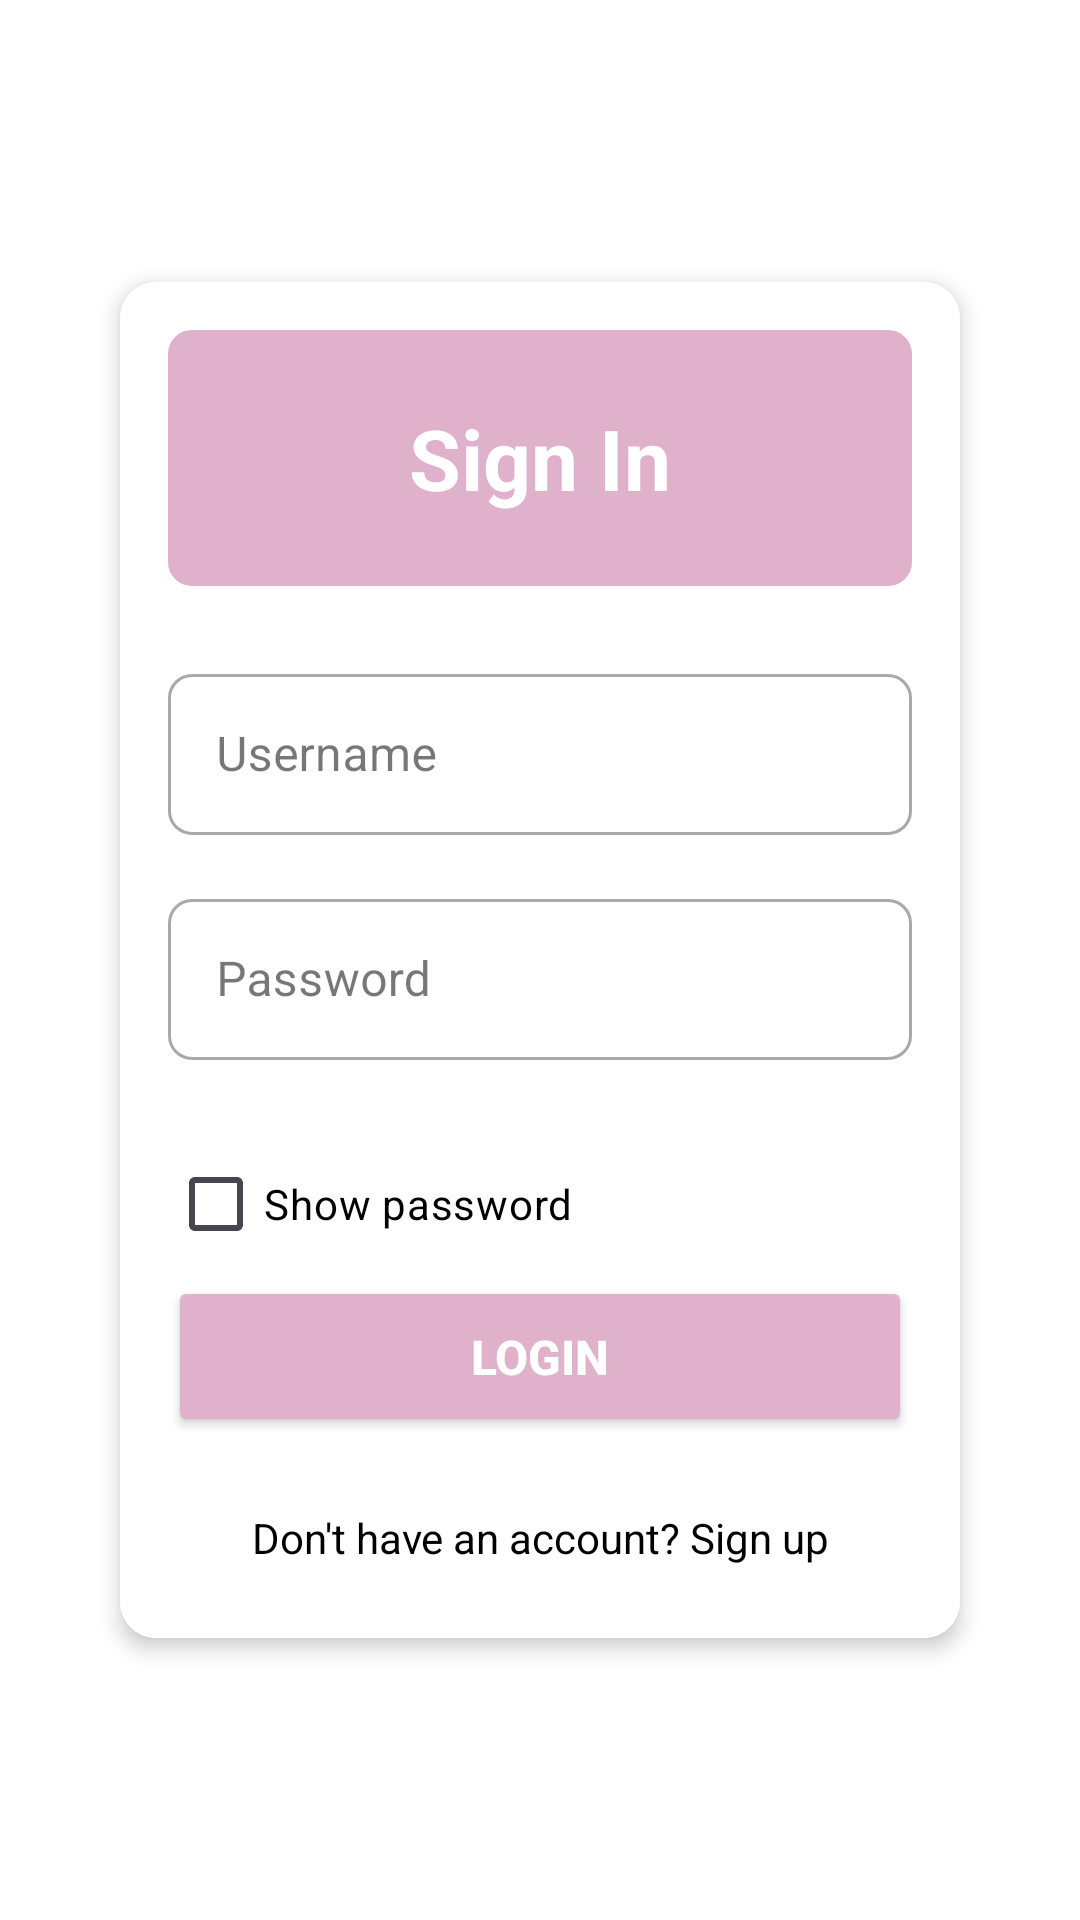

Layout XML and referenced resources for this Android screen:
<!-- AndroidManifest.xml: application theme Theme.BridgeApp -->
<!-- res/layout/activity_login.xml -->
<LinearLayout xmlns:android="http://schemas.android.com/apk/res/android"
    xmlns:app="http://schemas.android.com/apk/res-auto"
    xmlns:tools="http://schemas.android.com/tools"
    android:id="@+id/main"
    android:layout_width="match_parent"
    android:layout_height="match_parent"
    android:background="@color/white"
    android:gravity="center"
    android:orientation="vertical"
    android:padding="24dp"
    tools:context=".Login">

    <androidx.cardview.widget.CardView
        android:layout_width="match_parent"
        android:layout_height="wrap_content"
        android:layout_margin="16dp"
        app:cardCornerRadius="12dp"
        app:cardElevation="4dp">

        <LinearLayout
            android:layout_width="match_parent"
            android:layout_height="wrap_content"
            android:background="@color/white"
            android:orientation="vertical"
            android:padding="16dp">

            
            <TextView
                android:layout_width="match_parent"
                android:layout_height="wrap_content"
                android:background="@drawable/rounded_purple_background"
                android:gravity="center"
                android:padding="24dp"
                android:text="Sign In"
                android:textColor="@color/white"
                android:textSize="28sp"
                android:textStyle="bold" />

            <Space
                android:layout_width="match_parent"
                android:layout_height="24dp" />

            
            <com.google.android.material.textfield.TextInputLayout
                style="@style/Widget.MaterialComponents.TextInputLayout.OutlinedBox"
                android:layout_width="match_parent"
                android:layout_height="wrap_content"
                android:layout_marginBottom="16dp"
                app:boxBackgroundMode="outline"
                app:boxCornerRadiusBottomEnd="8dp"
                app:boxCornerRadiusBottomStart="8dp"
                app:boxCornerRadiusTopEnd="8dp"
                app:boxCornerRadiusTopStart="8dp">

                <EditText
                    android:id="@+id/username"
                    android:layout_width="match_parent"
                    android:layout_height="wrap_content"
                    android:hint="Username"
                    android:inputType="text"
                    android:padding="16dp"
                    android:textColor="@color/black"
                    android:textColorHint="@color/black" />

            </com.google.android.material.textfield.TextInputLayout>

            
            <com.google.android.material.textfield.TextInputLayout
                style="@style/Widget.MaterialComponents.TextInputLayout.OutlinedBox"
                android:layout_width="match_parent"
                android:layout_height="wrap_content"
                android:layout_marginBottom="24dp"
                app:boxBackgroundMode="outline"
                app:boxCornerRadiusBottomEnd="8dp"
                app:boxCornerRadiusBottomStart="8dp"
                app:boxCornerRadiusTopEnd="8dp"
                app:boxCornerRadiusTopStart="8dp">

                <EditText
                    android:id="@+id/password"
                    android:layout_width="match_parent"
                    android:layout_height="wrap_content"
                    android:hint="Password"
                    android:inputType="textPassword"
                    android:padding="16dp"
                    android:textColor="@color/black"
                    android:textColorHint="@color/black" />

            </com.google.android.material.textfield.TextInputLayout>

            <CheckBox
                android:id="@+id/checkBox"
                android:layout_width="match_parent"
                android:layout_height="wrap_content"
                android:text="Show password"
                android:textColor="@color/black" />

            
            <Button
                android:id="@+id/login_btn"
                android:layout_width="match_parent"
                android:layout_height="wrap_content"
                android:backgroundTint="@color/random"
                android:padding="16dp"
                android:text="LOGIN"
                android:textColor="@color/white"
                android:textSize="16sp"
                android:textStyle="bold" />

            <Space
                android:layout_width="match_parent"
                android:layout_height="16dp" />

            
            <TextView
                android:id="@+id/signup"
                android:layout_width="match_parent"
                android:layout_height="wrap_content"
                android:gravity="center"
                android:padding="8dp"
                android:text="Don't have an account? Sign up"
                android:textColor="@color/black" />

            
            
            
            
            

            
            
            
            
            
            
            
            
            
            


        </LinearLayout>
    </androidx.cardview.widget.CardView>
</LinearLayout>
<!-- resources referenced by this layout -->
<resources>
  <color name="black">#FF000000</color>
  <color name="random">#e0b1cb</color>
  <color name="white">#FFFFFFFF</color>
  <!-- drawable rounded_purple_background (drawable) -->
  <shape xmlns:android="http://schemas.android.com/apk/res/android">
      <solid android:color="@color/random" />
      <corners android:radius="8dp" />
  </shape>
  <style name="Theme.BridgeApp" parent="Base.Theme.BridgeApp" />
  <style name="Base.Theme.BridgeApp" parent="Theme.Material3.DayNight.NoActionBar">
          
          
      </style>
</resources>
